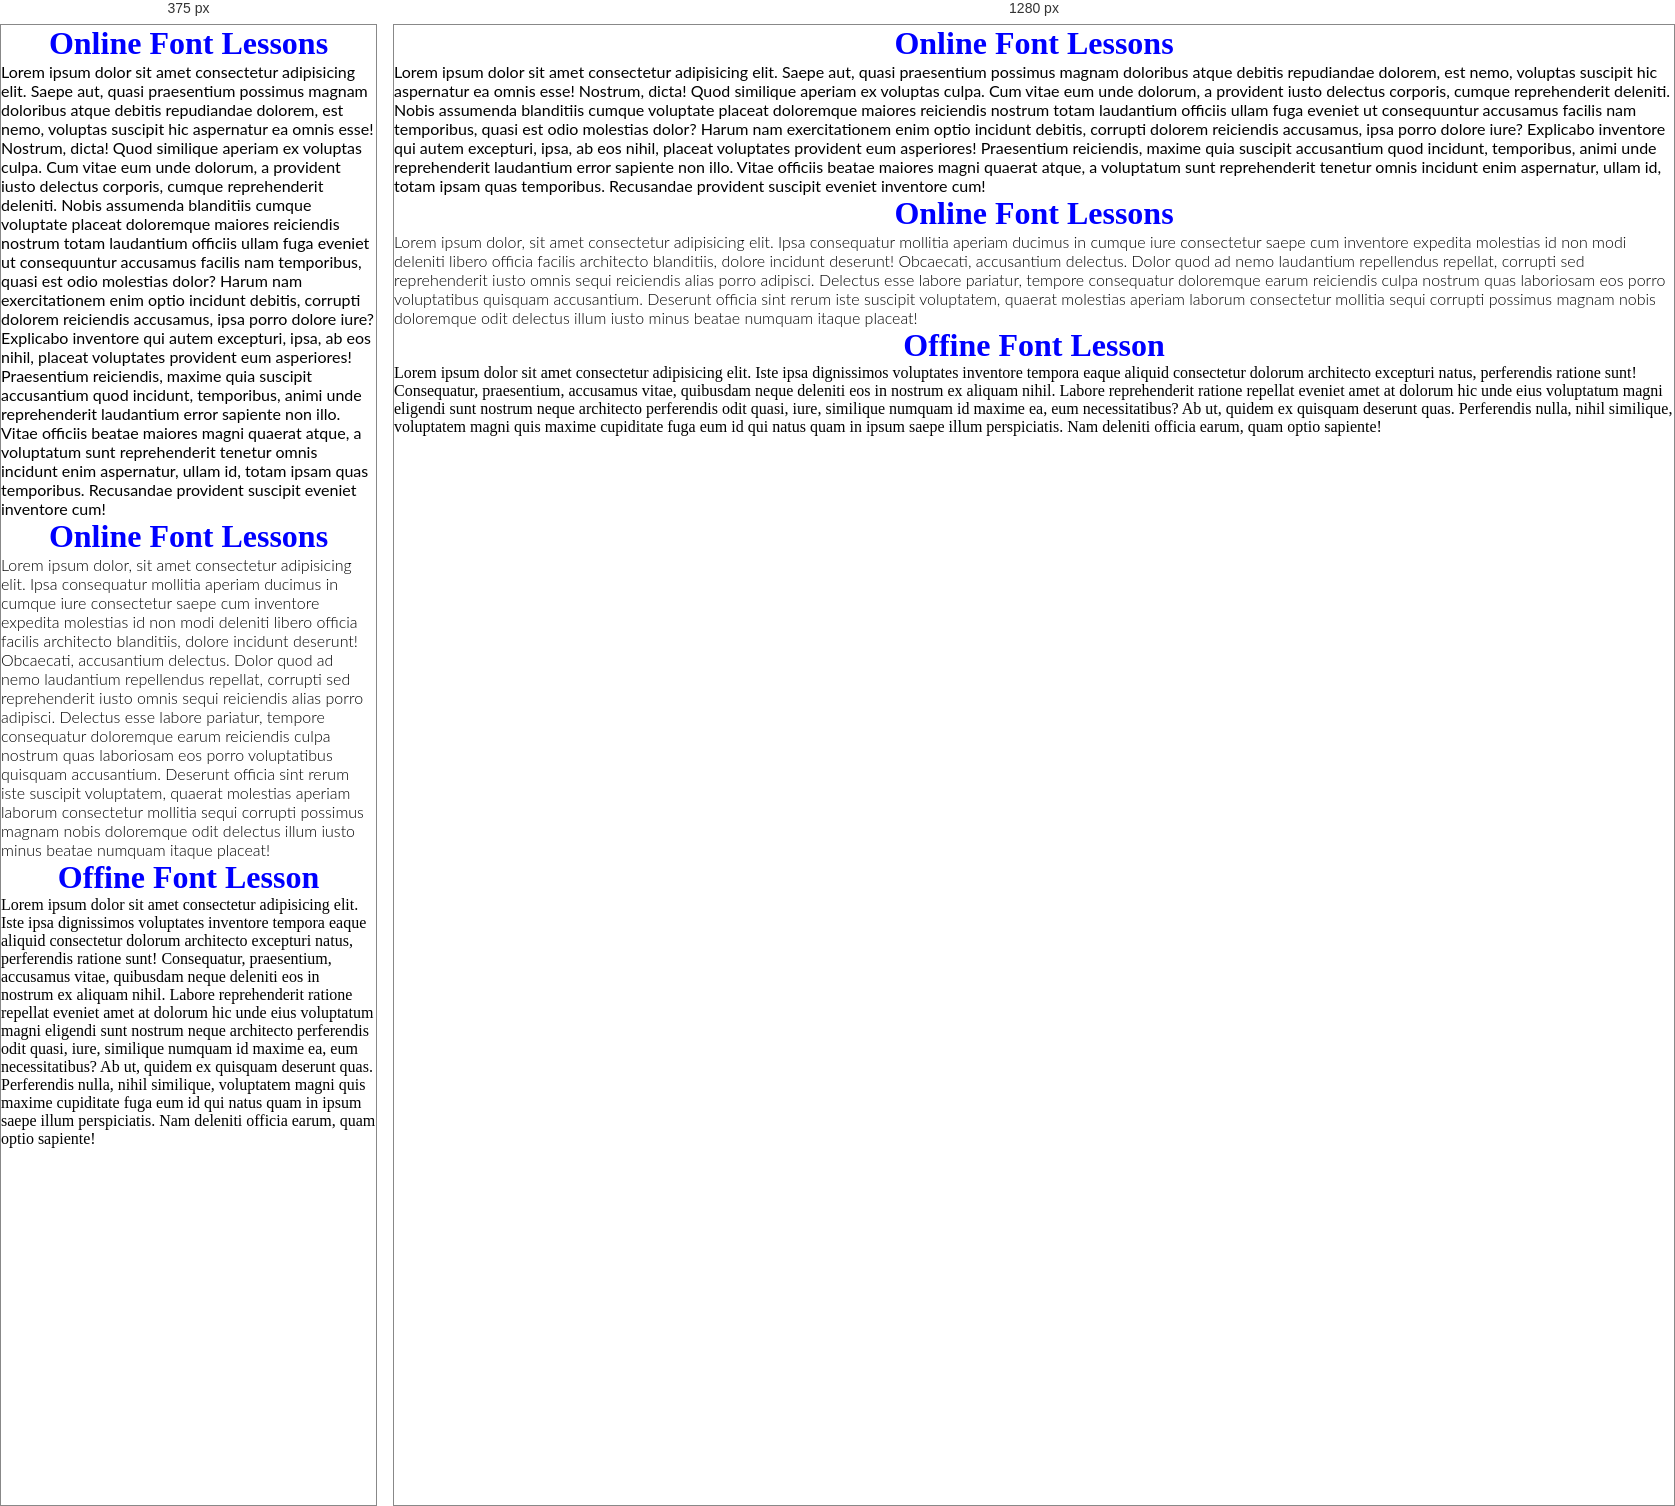
Rendered at 375 px and 1280 px, left to right.

<!-- file: font.html -->
<!doctype html>
<html lang="en">
  <head>
    <meta charset="UTF-8" />
    <meta name="viewport" content="width=device-width, initial-scale=1.0" />
    <title>Document</title>
    <link rel="stylesheet" href="style.css" />
    <link rel="preconnect" href="https://fonts.googleapis.com" />
    <link rel="preconnect" href="https://fonts.gstatic.com" crossorigin />
    <link
      href="https://fonts.googleapis.com/css2?family=Black+Ops+One&family=Lato:ital,wght@0,100;0,300;0,400;0,700;0,900;1,100;1,300;1,400;1,700;1,900&family=Ole&family=Open+Sans:ital,wght@0,300..800;1,300..800&family=Roboto+Condensed:ital,wght@0,100..900;1,100..900&display=swap"
      rel="stylesheet"
    />
  </head>
  <body>
    <h1>Online Font Lessons</h1>
    <p class="online_font">
      Lorem ipsum dolor sit amet consectetur adipisicing elit. Saepe aut, quasi
      praesentium possimus magnam doloribus atque debitis repudiandae dolorem,
      est nemo, voluptas suscipit hic aspernatur ea omnis esse! Nostrum, dicta!
      Quod similique aperiam ex voluptas culpa. Cum vitae eum unde dolorum, a
      provident iusto delectus corporis, cumque reprehenderit deleniti. Nobis
      assumenda blanditiis cumque voluptate placeat doloremque maiores
      reiciendis nostrum totam laudantium officiis ullam fuga eveniet ut
      consequuntur accusamus facilis nam temporibus, quasi est odio molestias
      dolor? Harum nam exercitationem enim optio incidunt debitis, corrupti
      dolorem reiciendis accusamus, ipsa porro dolore iure? Explicabo inventore
      qui autem excepturi, ipsa, ab eos nihil, placeat voluptates provident eum
      asperiores! Praesentium reiciendis, maxime quia suscipit accusantium quod
      incidunt, temporibus, animi unde reprehenderit laudantium error sapiente
      non illo. Vitae officiis beatae maiores magni quaerat atque, a voluptatum
      sunt reprehenderit tenetur omnis incidunt enim aspernatur, ullam id, totam
      ipsam quas temporibus. Recusandae provident suscipit eveniet inventore
      cum!
    </p>

    <h1>Online Font Lessons</h1>
    <p class="online_font2">
      Lorem ipsum dolor, sit amet consectetur adipisicing elit. Ipsa consequatur
      mollitia aperiam ducimus in cumque iure consectetur saepe cum inventore
      expedita molestias id non modi deleniti libero officia facilis architecto
      blanditiis, dolore incidunt deserunt! Obcaecati, accusantium delectus.
      Dolor quod ad nemo laudantium repellendus repellat, corrupti sed
      reprehenderit iusto omnis sequi reiciendis alias porro adipisci. Delectus
      esse labore pariatur, tempore consequatur doloremque earum reiciendis
      culpa nostrum quas laboriosam eos porro voluptatibus quisquam accusantium.
      Deserunt officia sint rerum iste suscipit voluptatem, quaerat molestias
      aperiam laborum consectetur mollitia sequi corrupti possimus magnam nobis
      doloremque odit delectus illum iusto minus beatae numquam itaque placeat!
    </p>

    <h1>Offine Font Lesson</h1>
    <div class="offine_font">
      Lorem ipsum dolor sit amet consectetur adipisicing elit. Iste ipsa
      dignissimos voluptates inventore tempora eaque aliquid consectetur dolorum
      architecto excepturi natus, perferendis ratione sunt! Consequatur,
      praesentium, accusamus vitae, quibusdam neque deleniti eos in nostrum ex
      aliquam nihil. Labore reprehenderit ratione repellat eveniet amet at
      dolorum hic unde eius voluptatum magni eligendi sunt nostrum neque
      architecto perferendis odit quasi, iure, similique numquam id maxime ea,
      eum necessitatibus? Ab ut, quidem ex quisquam deserunt quas. Perferendis
      nulla, nihil similique, voluptatem magni quis maxime cupiditate fuga eum
      id qui natus quam in ipsum saepe illum perspiciatis. Nam deleniti officia
      earum, quam optio sapiente!
    </div>
  </body>
</html>


/* @media block from style.css */
@media screen and (max-width: 600px) {
  .media {
    grid-template-columns: repeat(1, 1fr);
  }
}